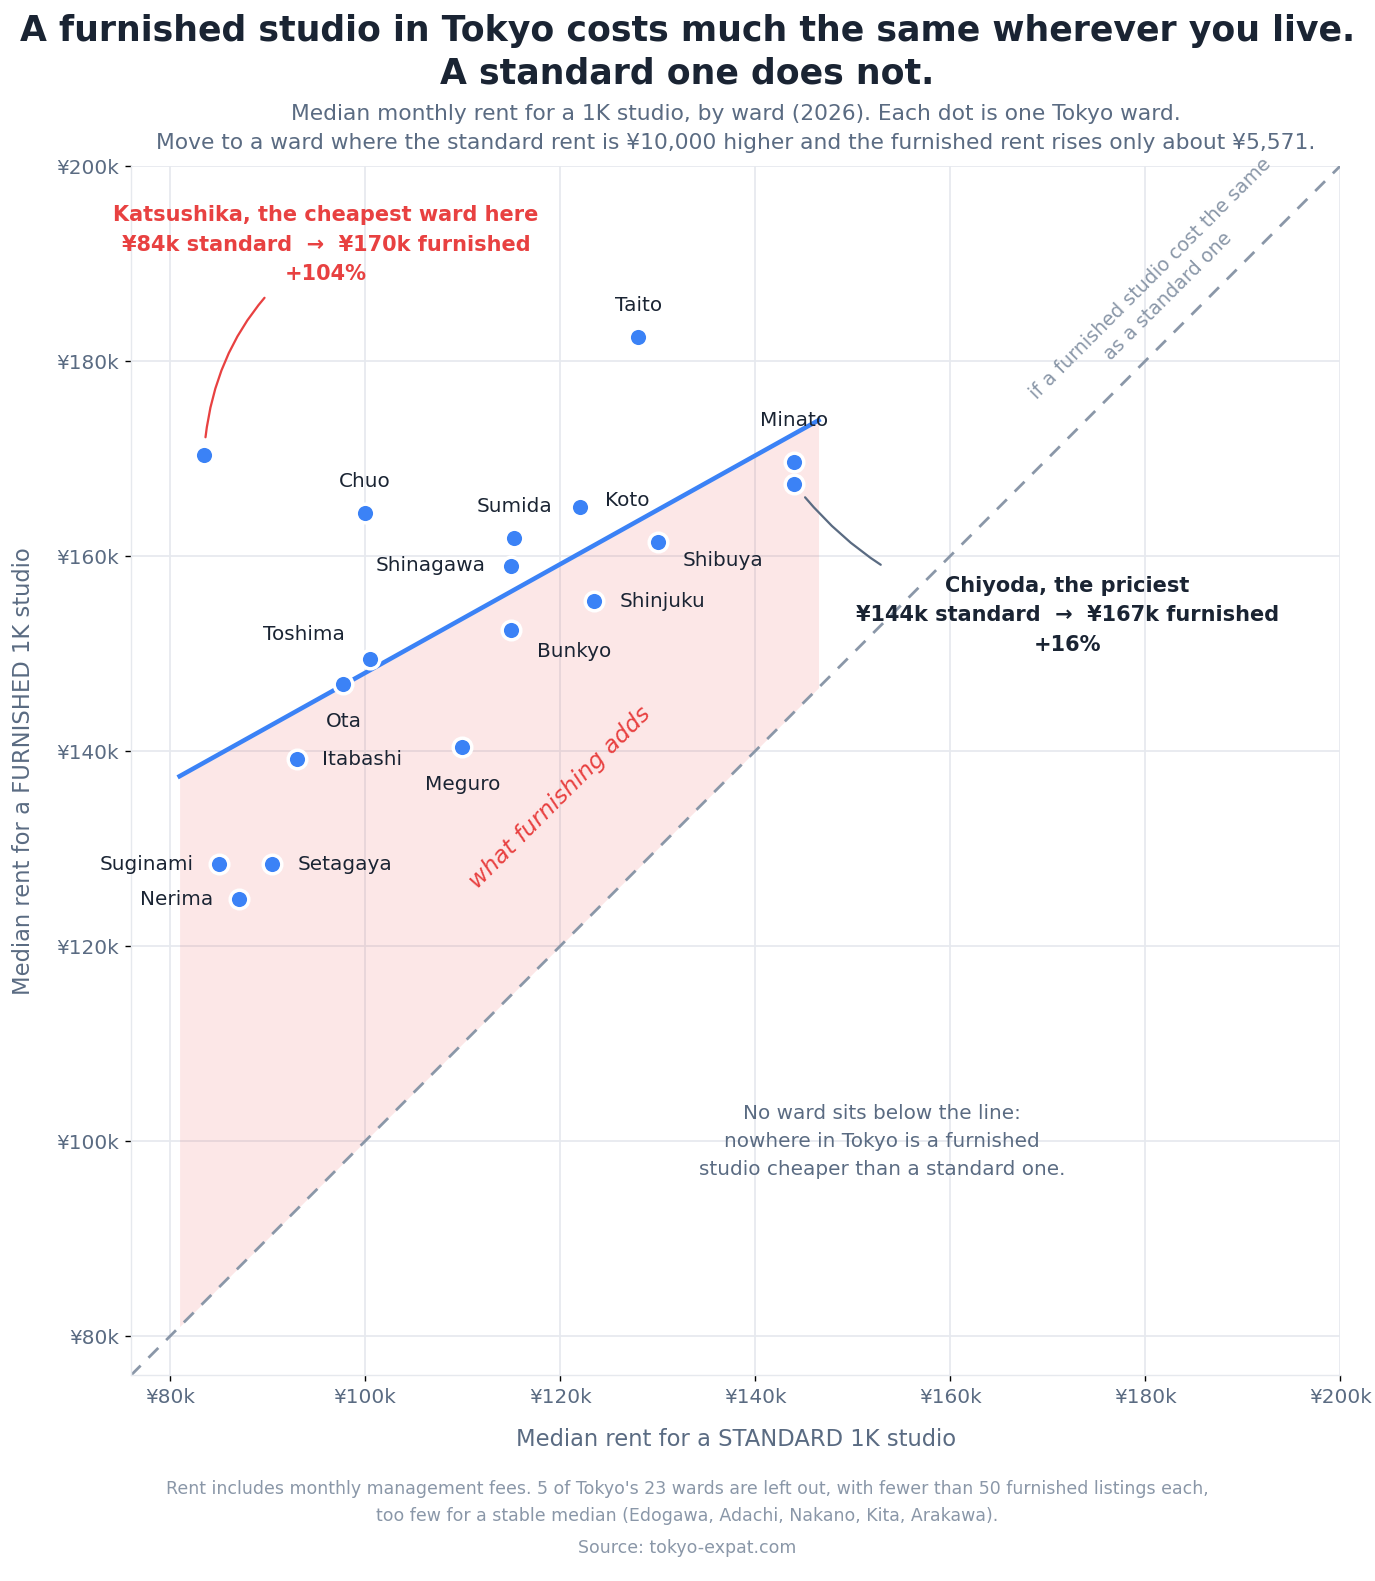

Source data for this figure (header and first rows):
ward, standard, furnished, n_furnished, n_standard, premium_pct
Edogawa, 78000, 129300, 24, 6923, 65.77
Adachi, 81500, 143400, 48, 9843, 75.95
Katsushika, 83500, 170400, 76, 6614, 104.1
Suginami, 85000, 128400, 86, 10968, 51.06
Nerima, 87100, 124800, 64, 11432, 43.28
Setagaya, 90500, 128400, 77, 16835, 41.88
Nakano, 92000, 158400, 39, 8828, 72.17
Itabashi, 93000, 139200, 81, 11955, 49.68
Kita, 95000, 147300, 38, 7137, 55.05
Arakawa, 96650, 147600, 16, 3830, 52.72
Ota, 97800, 146850, 284, 13792, 50.15
Chuo, 100000, 164400, 232, 9037, 64.4
Toshima, 100500, 149400, 138, 7911, 48.66
Meguro, 110000, 140400, 77, 4509, 27.64
Shinagawa, 115000, 159000, 306, 10537, 38.26
Bunkyo, 115000, 152400, 89, 5241, 32.52
Sumida, 115300, 161850, 86, 6929, 40.37
Koto, 122000, 165000, 111, 9183, 35.25
Shinjuku, 123500, 155400, 215, 11951, 25.83
Taito, 128000, 182400, 93, 5761, 42.5
Shibuya, 130000, 161400, 124, 7139, 24.15
Minato, 144000, 169650, 206, 7550, 17.81
Chiyoda, 144000, 167400, 90, 2636, 16.25
